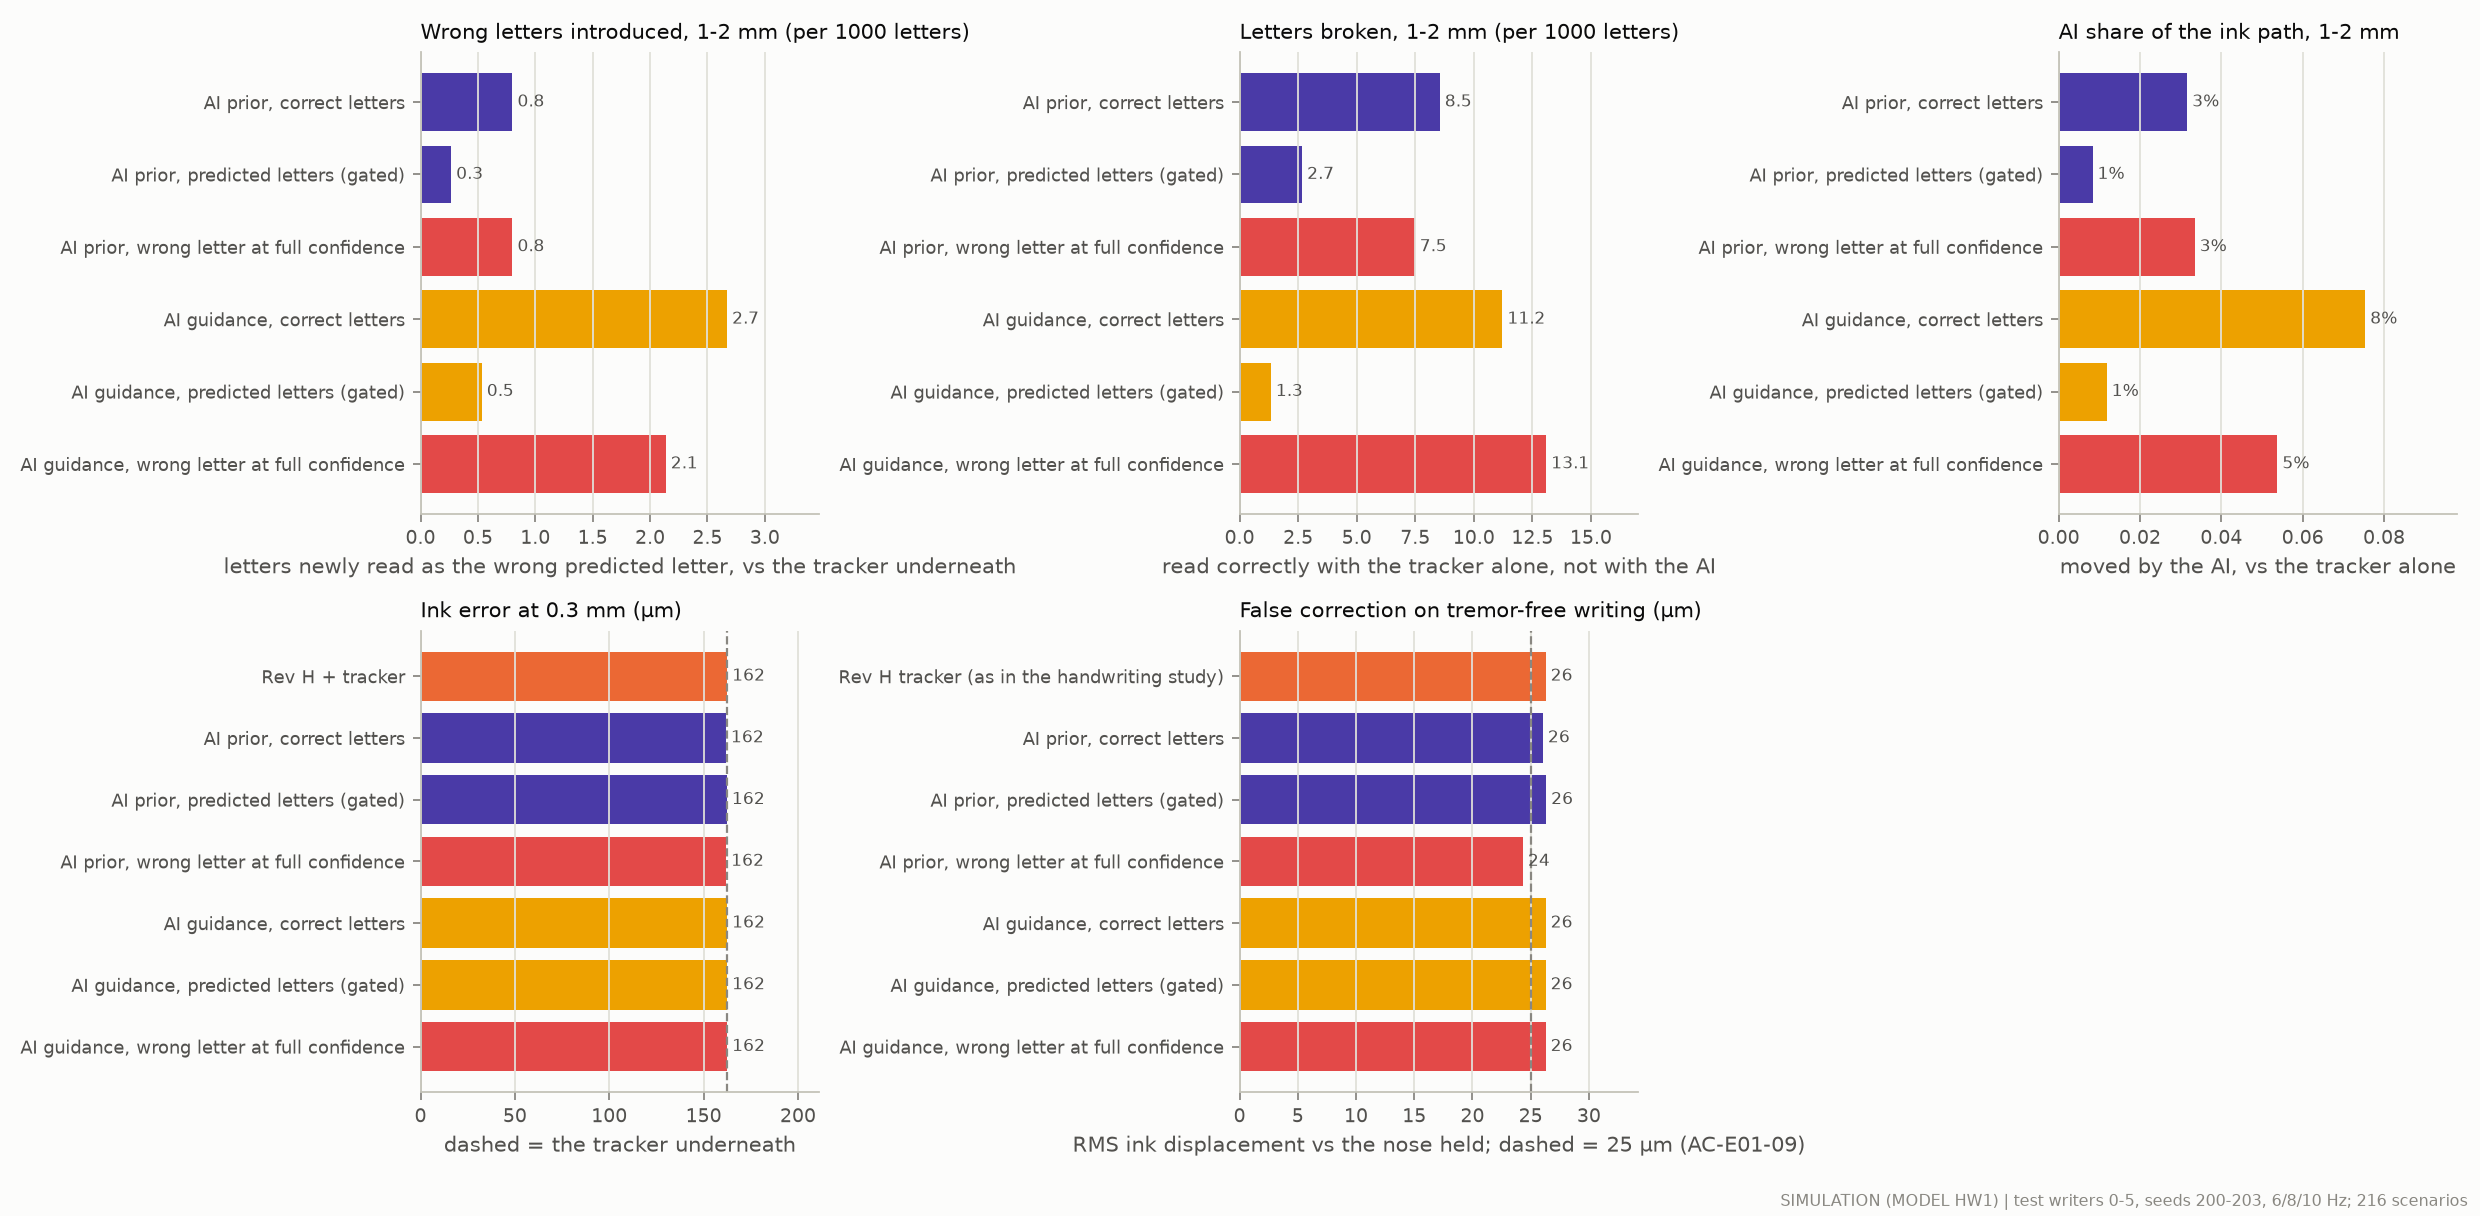

The data file committed next to this chart (first rows):
panel, label, value
Wrong letters introduced, 1-2 mm (per 10…, AI prior, correct letters, 0.8013
Wrong letters introduced, 1-2 mm (per 10…, AI prior, predicted letters (gated), 0.2671
Wrong letters introduced, 1-2 mm (per 10…, AI prior, wrong letter at full confidenc…, 0.8013
Wrong letters introduced, 1-2 mm (per 10…, AI guidance, correct letters, 2.671
Wrong letters introduced, 1-2 mm (per 10…, AI guidance, predicted letters (gated), 0.5342
Wrong letters introduced, 1-2 mm (per 10…, AI guidance, wrong letter at full confid…, 2.137
Letters broken, 1-2 mm (per 1000 letters…, AI prior, correct letters, 8.547
Letters broken, 1-2 mm (per 1000 letters…, AI prior, predicted letters (gated), 2.671
Letters broken, 1-2 mm (per 1000 letters…, AI prior, wrong letter at full confidenc…, 7.479
Letters broken, 1-2 mm (per 1000 letters…, AI guidance, correct letters, 11.22
Letters broken, 1-2 mm (per 1000 letters…, AI guidance, predicted letters (gated), 1.335
Letters broken, 1-2 mm (per 1000 letters…, AI guidance, wrong letter at full confid…, 13.09
AI share of the ink path, 1-2 mm, AI prior, correct letters, 0.03159
AI share of the ink path, 1-2 mm, AI prior, predicted letters (gated), 0.008325
AI share of the ink path, 1-2 mm, AI prior, wrong letter at full confidenc…, 0.03344
AI share of the ink path, 1-2 mm, AI guidance, correct letters, 0.07536
AI share of the ink path, 1-2 mm, AI guidance, predicted letters (gated), 0.01181
AI share of the ink path, 1-2 mm, AI guidance, wrong letter at full confid…, 0.05376
Ink error at 0.3 mm (µm), Rev H + tracker, 162.4
Ink error at 0.3 mm (µm), AI prior, correct letters, 161.8
Ink error at 0.3 mm (µm), AI prior, predicted letters (gated), 162.3
Ink error at 0.3 mm (µm), AI prior, wrong letter at full confidenc…, 161.9
Ink error at 0.3 mm (µm), AI guidance, correct letters, 162.4
Ink error at 0.3 mm (µm), AI guidance, predicted letters (gated), 162.4
Ink error at 0.3 mm (µm), AI guidance, wrong letter at full confid…, 162.4
False correction on tremor-free writing …, Rev H tracker (as in the handwriting stu…, 26.29
False correction on tremor-free writing …, AI prior, correct letters, 26.05
False correction on tremor-free writing …, AI prior, predicted letters (gated), 26.33
False correction on tremor-free writing …, AI prior, wrong letter at full confidenc…, 24.33
False correction on tremor-free writing …, AI guidance, correct letters, 26.29
False correction on tremor-free writing …, AI guidance, predicted letters (gated), 26.29
False correction on tremor-free writing …, AI guidance, wrong letter at full confid…, 26.29
